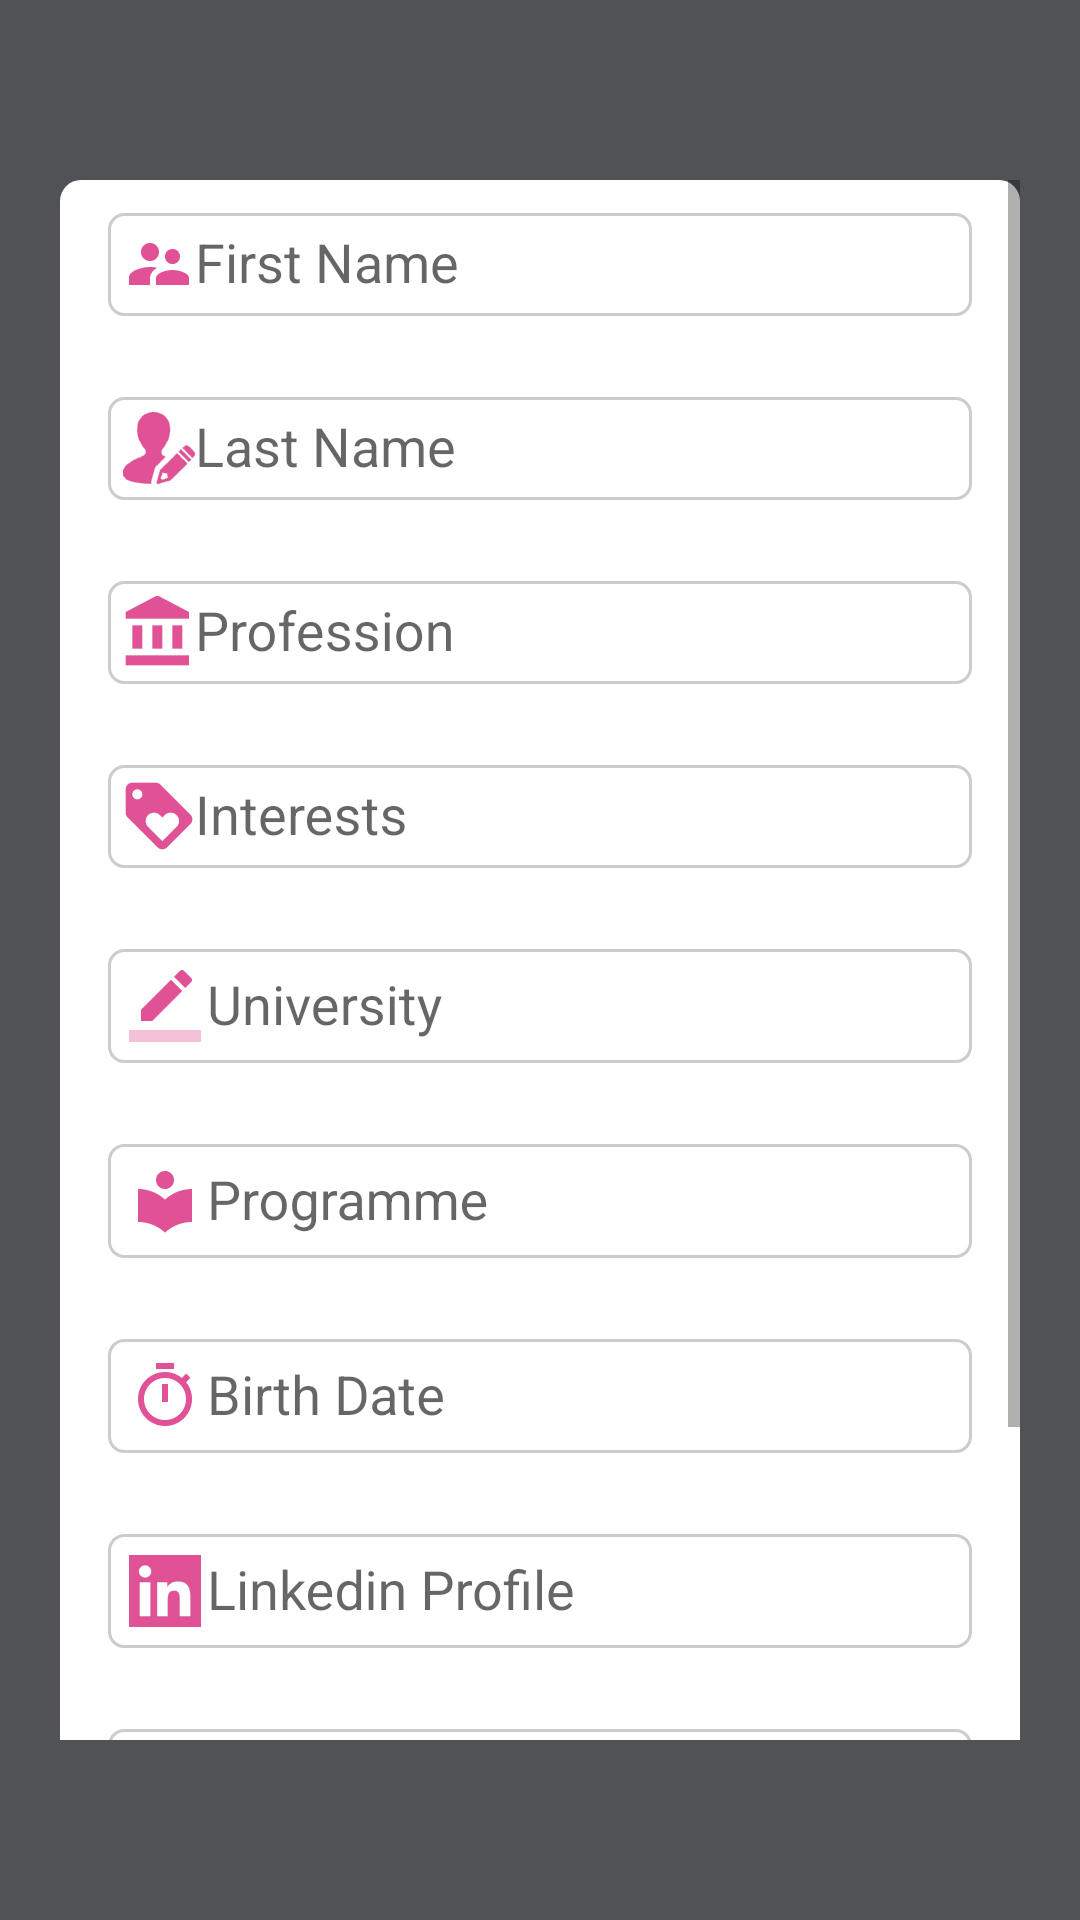

Produce the Android XML layout that renders to this screen, including the resource entries it uses.
<!-- AndroidManifest.xml: application theme AppTheme -->
<!-- res/layout/activity_update_profile.xml -->
<?xml version="1.0" encoding="utf-8"?>
<RelativeLayout xmlns:android="http://schemas.android.com/apk/res/android"
    xmlns:tools="http://schemas.android.com/tools"
    android:layout_width="match_parent"
    android:layout_height="match_parent"
    android:background="@drawable/background_login"
    tools:context=".UpdateProfileActivity">

    <ProgressBar
        android:id="@+id/update_progress"
        style="?android:attr/progressBarStyleLarge"
        android:layout_width="wrap_content"
        android:layout_height="wrap_content"
        android:layout_alignParentTop="false"
        android:layout_centerHorizontal="true"
        android:layout_centerVertical="true"
        android:background="@drawable/background_form"
        android:padding="20dp"
        android:visibility="gone" />

    <FrameLayout
        android:id="@+id/update_form"
        android:layout_width="match_parent"
        android:layout_height="match_parent"
        android:layout_marginBottom="60dp"
        android:layout_marginLeft="20dp"
        android:layout_marginRight="20dp"
        android:layout_marginTop="60dp"
        android:orientation="vertical">

        <ScrollView
            android:layout_width="match_parent"
            android:layout_height="wrap_content"
            android:background="@drawable/background_login"
            android:fillViewport="true">

            <RelativeLayout
                android:layout_width="match_parent"
                android:layout_height="wrap_content"
                android:background="@drawable/background_form"
                android:orientation="vertical">

                <android.support.design.widget.TextInputLayout
                    android:id="@+id/view"
                    android:layout_width="match_parent"
                    android:layout_height="wrap_content">

                    <AutoCompleteTextView
                        android:id="@+id/first_name"
                        android:layout_width="match_parent"
                        android:layout_height="wrap_content"
                        android:layout_margin="16dp"
                        android:background="@drawable/edittextstyle"
                        android:drawableLeft="@drawable/ic_icon_person"
                        android:hint="First Name"
                        android:inputType="textPersonName|textCapWords"
                        android:maxLines="1"
                        android:singleLine="true" />

                </android.support.design.widget.TextInputLayout>

                <android.support.design.widget.TextInputLayout
                    android:id="@+id/view2"
                    android:layout_width="match_parent"
                    android:layout_height="wrap_content"
                    android:layout_alignParentStart="true"
                    android:layout_below="@+id/view">

                    <AutoCompleteTextView
                        android:id="@+id/last_name"
                        android:layout_width="match_parent"
                        android:layout_height="wrap_content"
                        android:layout_margin="16dp"
                        android:background="@drawable/edittextstyle"
                        android:drawableLeft="@drawable/ic_icon_lastname"
                        android:hint="Last Name"
                        android:inputType="textPersonName|textCapWords"
                        android:maxLines="1"
                        android:singleLine="true" />

                </android.support.design.widget.TextInputLayout>

                <android.support.design.widget.TextInputLayout
                    android:id="@+id/view3"
                    android:layout_width="match_parent"
                    android:layout_height="wrap_content"
                    android:layout_alignParentStart="true"
                    android:layout_below="@+id/view2">

                    <AutoCompleteTextView
                        android:id="@+id/textViewProfession"
                        android:layout_width="match_parent"
                        android:layout_height="wrap_content"
                        android:layout_centerHorizontal="true"
                        android:layout_margin="16dp"
                        android:background="@drawable/edittextstyle"
                        android:drawableLeft="@drawable/ic_icon_profession"
                        android:hint="Profession"
                        android:inputType="textAutoCorrect|textCapWords"
                        android:maxLines="1"
                        android:singleLine="true" />

                </android.support.design.widget.TextInputLayout>

                <android.support.design.widget.TextInputLayout
                    android:id="@+id/view4"
                    android:layout_width="match_parent"
                    android:layout_height="wrap_content"
                    android:layout_alignParentStart="true"
                    android:layout_below="@+id/view3">

                    <AutoCompleteTextView
                        android:id="@+id/textViewInterests"
                        android:layout_width="match_parent"
                        android:layout_height="wrap_content"
                        android:layout_margin="16dp"
                        android:background="@drawable/edittextstyle"
                        android:drawableLeft="@drawable/ic_icon_hobbies"
                        android:hint="Interests"
                        android:inputType="textAutoCorrect|textCapWords"
                        android:maxLines="1"
                        android:singleLine="true" />

                </android.support.design.widget.TextInputLayout>

                <android.support.design.widget.TextInputLayout
                    android:id="@+id/view5"
                    android:layout_width="match_parent"
                    android:layout_height="wrap_content"
                    android:layout_alignParentStart="true"
                    android:layout_below="@+id/view4">

                    <AutoCompleteTextView
                        android:id="@+id/textViewUniversity"
                        android:layout_width="match_parent"
                        android:layout_height="wrap_content"
                        android:layout_margin="16dp"
                        android:background="@drawable/edittextstyle"
                        android:drawableLeft="@drawable/ic_icon_university"
                        android:hint="University"
                        android:inputType="textCapWords"
                        android:maxLines="1"
                        android:singleLine="true" />

                </android.support.design.widget.TextInputLayout>

                <android.support.design.widget.TextInputLayout
                    android:id="@+id/view6"
                    android:layout_width="match_parent"
                    android:layout_height="wrap_content"
                    android:layout_alignParentStart="true"
                    android:layout_below="@+id/view5">

                    <AutoCompleteTextView
                        android:id="@+id/textViewProgramme"
                        android:layout_width="match_parent"
                        android:layout_height="wrap_content"
                        android:layout_margin="16dp"
                        android:background="@drawable/edittextstyle"
                        android:drawableLeft="@drawable/ic_icon_programme"
                        android:hint="Programme"
                        android:inputType="textCapWords"
                        android:maxLines="1"
                        android:singleLine="true" />

                </android.support.design.widget.TextInputLayout>

                <android.support.design.widget.TextInputLayout
                    android:id="@+id/view7"
                    android:layout_width="match_parent"
                    android:layout_height="wrap_content"
                    android:layout_alignParentStart="true"
                    android:layout_below="@+id/view6">

                    <AutoCompleteTextView
                        android:id="@+id/textViewBirthDate"
                        android:layout_width="match_parent"
                        android:layout_height="wrap_content"
                        android:layout_margin="16dp"
                        android:background="@drawable/edittextstyle"
                        android:drawableLeft="@drawable/ic_icon_birth_date"
                        android:focusable="false"
                        android:hint="Birth Date"
                        android:maxLines="1"
                        android:singleLine="true" />

                </android.support.design.widget.TextInputLayout>

                <android.support.design.widget.TextInputLayout
                    android:id="@+id/view8"
                    android:layout_width="match_parent"
                    android:layout_height="wrap_content"
                    android:layout_alignParentStart="true"
                    android:layout_below="@+id/view7">

                    <AutoCompleteTextView
                        android:id="@+id/textViewLinkedin"
                        android:layout_width="match_parent"
                        android:layout_height="wrap_content"
                        android:layout_margin="16dp"
                        android:background="@drawable/edittextstyle"
                        android:drawableLeft="@drawable/ic_icon_linkedin"
                        android:focusable="false"
                        android:hint="Linkedin Profile"
                        android:inputType="textWebEditText"
                        android:maxLines="1"
                        android:singleLine="true" />

                </android.support.design.widget.TextInputLayout>

                <android.support.design.widget.TextInputLayout
                    android:id="@+id/view9"
                    android:layout_width="match_parent"
                    android:layout_height="wrap_content"
                    android:layout_alignParentStart="true"
                    android:layout_below="@+id/view8">

                    <AutoCompleteTextView
                        android:id="@+id/textViewAcademica"
                        android:layout_width="match_parent"
                        android:layout_height="wrap_content"
                        android:layout_margin="16dp"
                        android:background="@drawable/edittextstyle"
                        android:drawableLeft="@drawable/ic_icon_academia"
                        android:focusable="false"
                        android:hint="Academica Profile"
                        android:inputType="textWebEditText"
                        android:maxLines="1"
                        android:singleLine="true" />

                </android.support.design.widget.TextInputLayout>

                <Button
                    android:id="@+id/update_profile_button"
                    android:layout_width="match_parent"
                    android:layout_height="wrap_content"
                    android:layout_below="@id/view9"
                    android:layout_margin="16dp"
                    android:background="@drawable/button_style"
                    android:text="Update Profile"
                    android:textColor="@color/white"
                    android:textStyle="bold" />

            </RelativeLayout>
        </ScrollView>
    </FrameLayout>
</RelativeLayout>
<!-- resources referenced by this layout -->
<resources>
  <!-- drawable background_form (drawable) -->
  <?xml version="1.0" encoding="UTF-8"?>
  <shape xmlns:android="http://schemas.android.com/apk/res/android">
      <solid android:color="#ffffffff" />
  
      <corners android:radius="7dp" />
  </shape>
  <!-- drawable background_login (drawable) -->
  <?xml version="1.0" encoding="UTF-8"?>
  <shape xmlns:android="http://schemas.android.com/apk/res/android">
      <solid android:color="#515255" />
  </shape>
  <!-- drawable button_style (drawable) -->
  <?xml version="1.0" encoding="utf-8"?>
  <shape xmlns:android="http://schemas.android.com/apk/res/android"
      android:shape="rectangle">
      <solid android:color="#39b3d7" />
  </shape>
  <!-- drawable edittextstyle (drawable) -->
  <?xml version="1.0" encoding="utf-8"?>
  <shape xmlns:android="http://schemas.android.com/apk/res/android">
      <stroke
          android:width="1dp"
          android:color="#cccccc" />
      <corners android:radius="5dp" />
      <padding
          android:bottom="5dp"
          android:left="5dp"
          android:right="5dp"
          android:top="5dp" />
  </shape>
  <!-- drawable ic_icon_academia: png bitmap (drawable-hdpi, 802 bytes) -->
  <!-- drawable ic_icon_birth_date: png bitmap (drawable-hdpi, 1118 bytes) -->
  <!-- drawable ic_icon_hobbies: png bitmap (drawable-hdpi, 852 bytes) -->
  <!-- drawable ic_icon_lastname: png bitmap (drawable-hdpi, 1663 bytes) -->
  <!-- drawable ic_icon_linkedin: png bitmap (drawable-hdpi, 792 bytes) -->
  <!-- drawable ic_icon_person: png bitmap (drawable-hdpi, 780 bytes) -->
  <!-- drawable ic_icon_profession: png bitmap (drawable-hdpi, 526 bytes) -->
  <!-- drawable ic_icon_programme: png bitmap (drawable-hdpi, 695 bytes) -->
  <!-- drawable ic_icon_university: png bitmap (drawable-hdpi, 467 bytes) -->
  <style name="AppTheme" parent="Theme.AppCompat.Light.DarkActionBar">
          
          <item name="colorPrimary">@color/colorPrimary</item>
          <item name="colorPrimaryDark">@color/colorPrimaryDark</item>
          <item name="colorAccent">@color/colorAccent</item>
      </style>
  <!-- not gathered from this repository: default colours our renderer supplied (Android Studio template values) -->
  <color name="white">#FFFFFFFF</color>
  <color name="colorPrimary">#FF6200EE</color>
  <color name="colorPrimaryDark">#FF3700B3</color>
  <color name="colorAccent">#FF03DAC5</color>
</resources>
